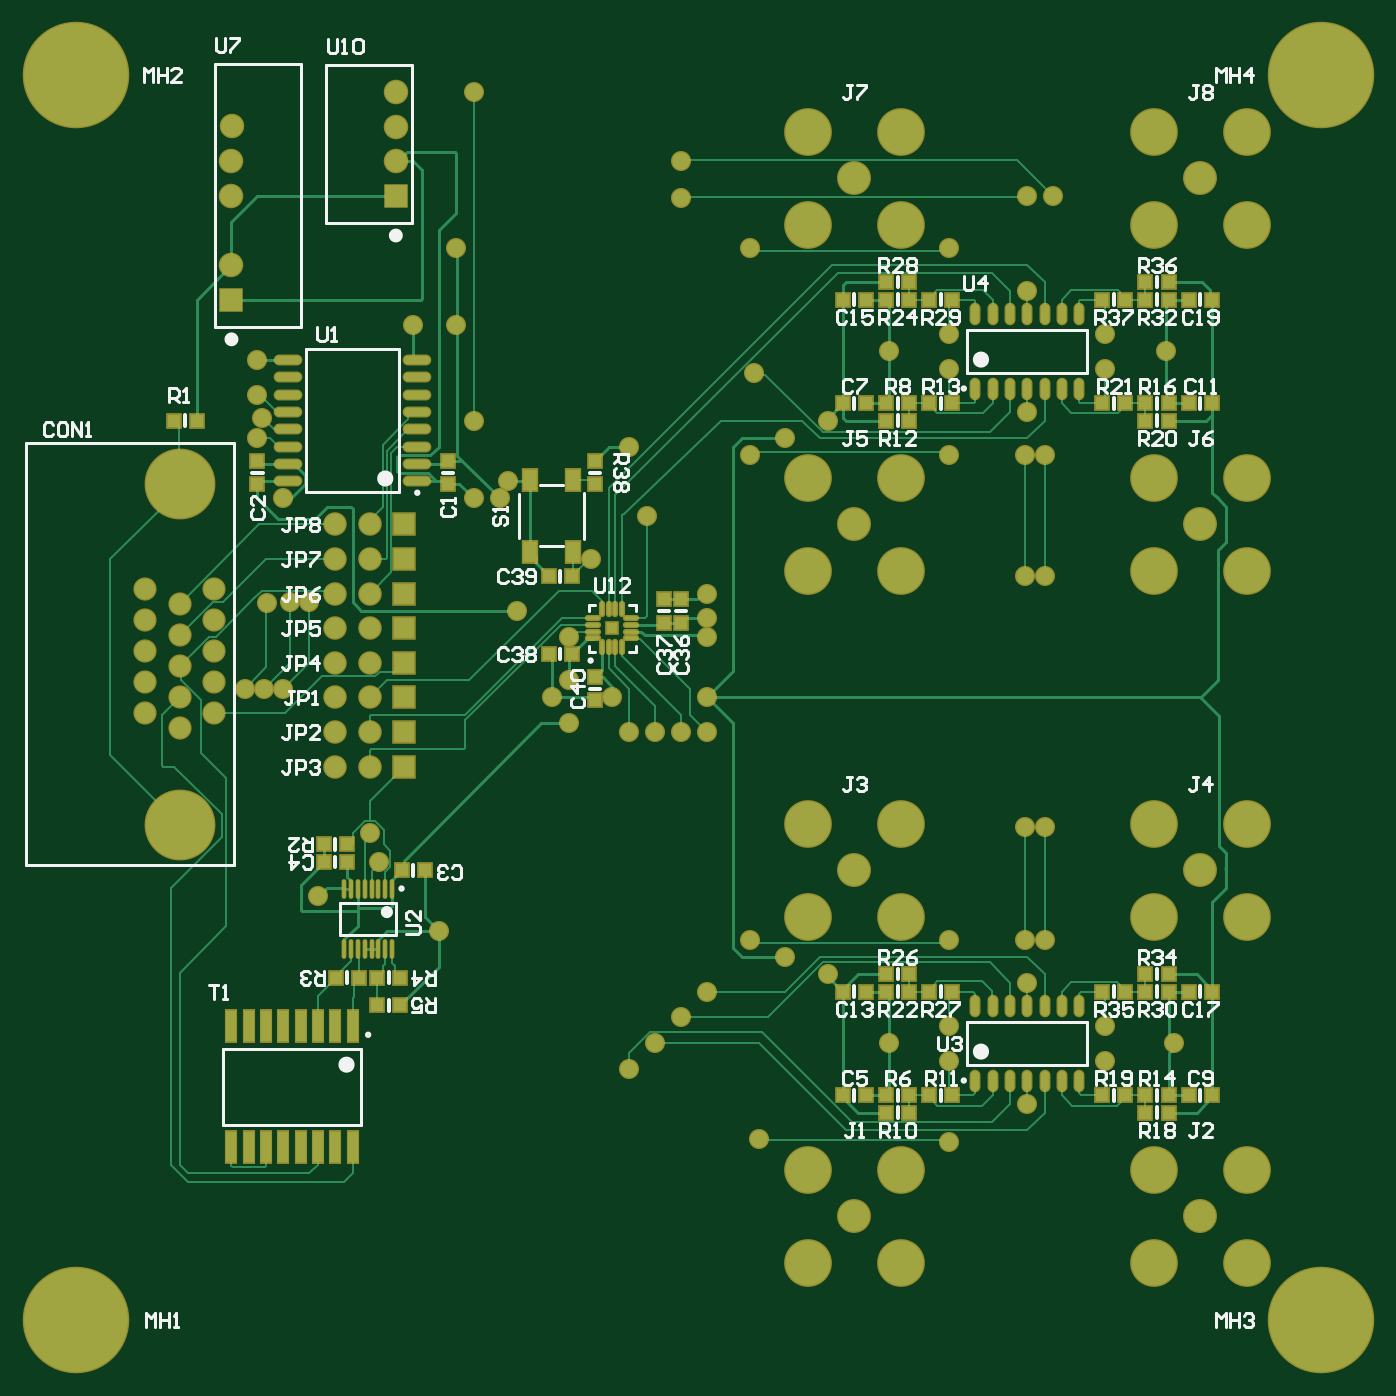
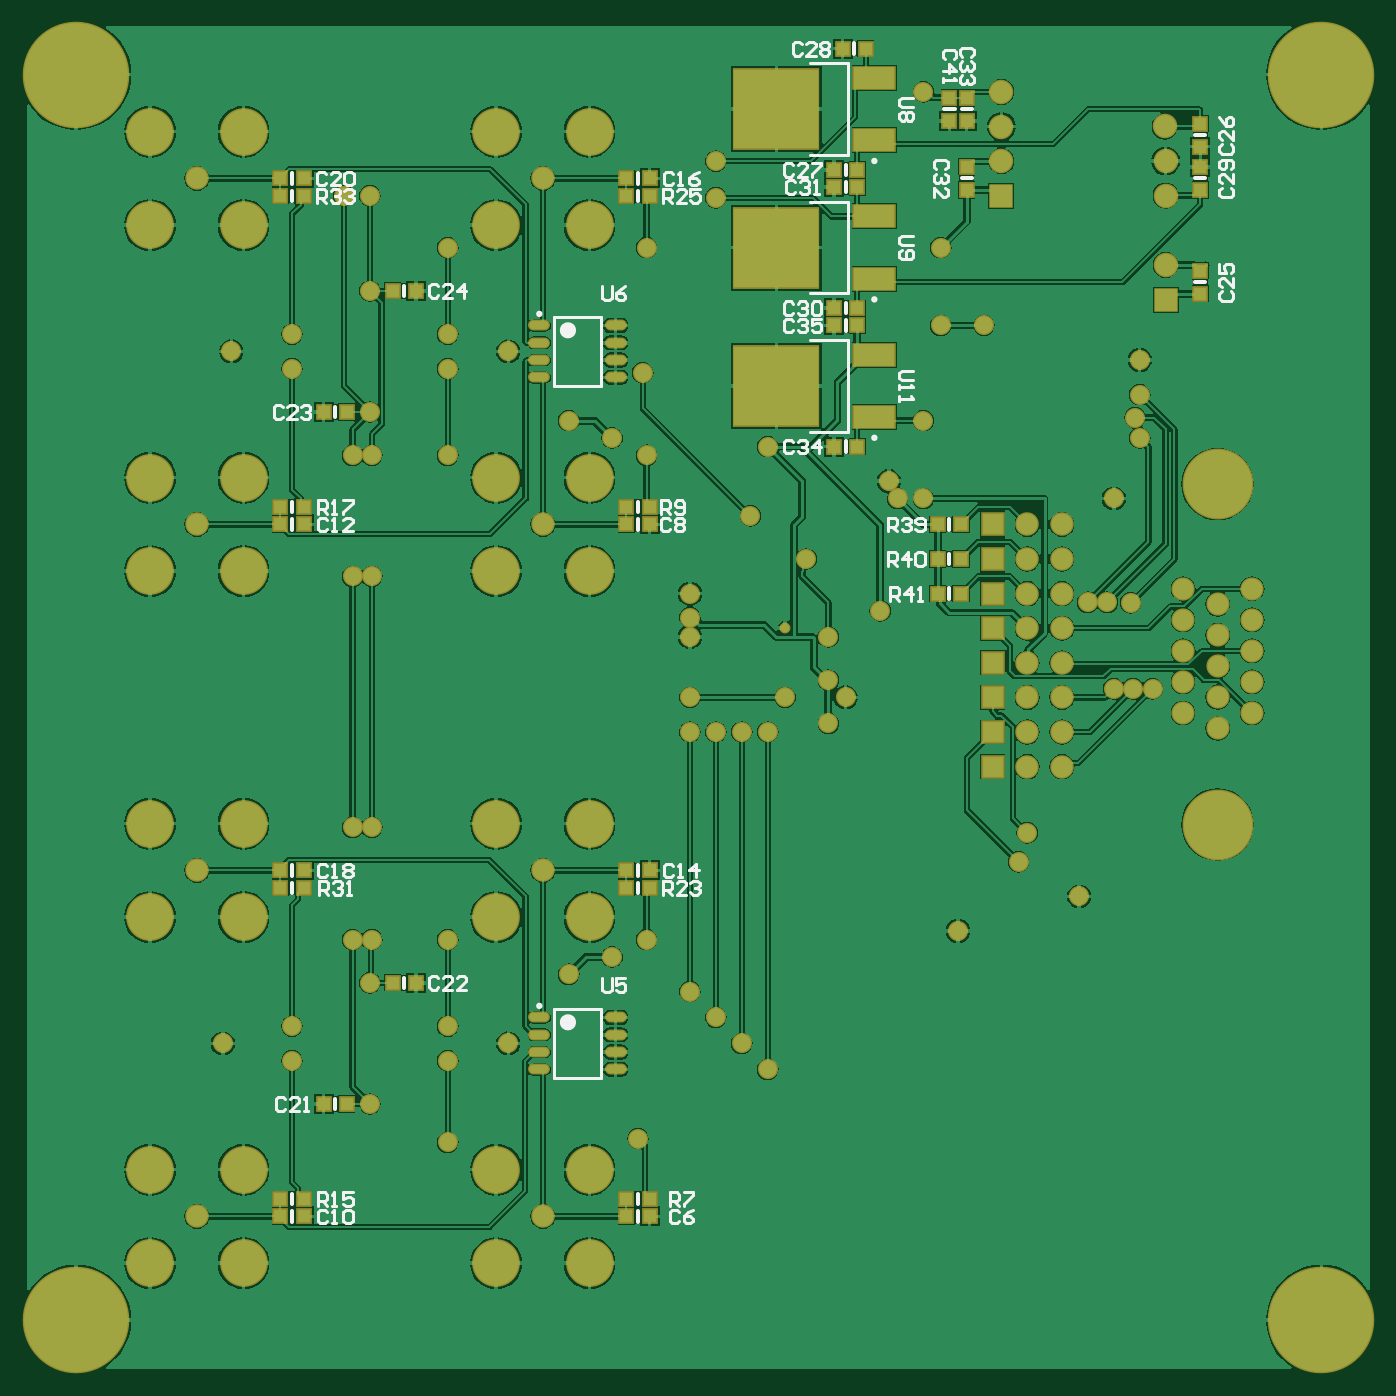
Circuit board: 7 layer files. Board 98.5 x 98.5 mm.
- bottom_copper: DAC.GBL (132532 bytes)
- bottom_silk: DAC.GBO (17034 bytes)
- bottom_mask: DAC.GBS (7308 bytes)
- outline: DAC.GM1 (273 bytes)
- top_copper: DAC.GTL (27808 bytes)
- top_silk: DAC.GTO (28862 bytes)
- top_mask: DAC.GTS (9271 bytes)

=== bottom_copper: DAC.GBL (132532 bytes, source omitted) ===
=== bottom_silk: DAC.GBO (17034 bytes, source omitted) ===
=== bottom_mask: DAC.GBS (7308 bytes, source omitted) ===
=== outline: DAC.GM1 ===
G04*
G04 #@! TF.GenerationSoftware,Altium Limited,Altium Designer,20.1.12 (249)*
G04*
G04 Layer_Color=16711935*
%FSLAX25Y25*%
%MOIN*%
G70*
G04*
G04 #@! TF.SameCoordinates,69E86C78-A60B-413B-87A9-659EDA75703A*
G04*
G04*
G04 #@! TF.FilePolarity,Positive*
G04*
G01*
G75*
M02*

=== top_copper: DAC.GTL (27808 bytes, source omitted) ===
=== top_silk: DAC.GTO (28862 bytes, source omitted) ===
=== top_mask: DAC.GTS (9271 bytes, source omitted) ===
